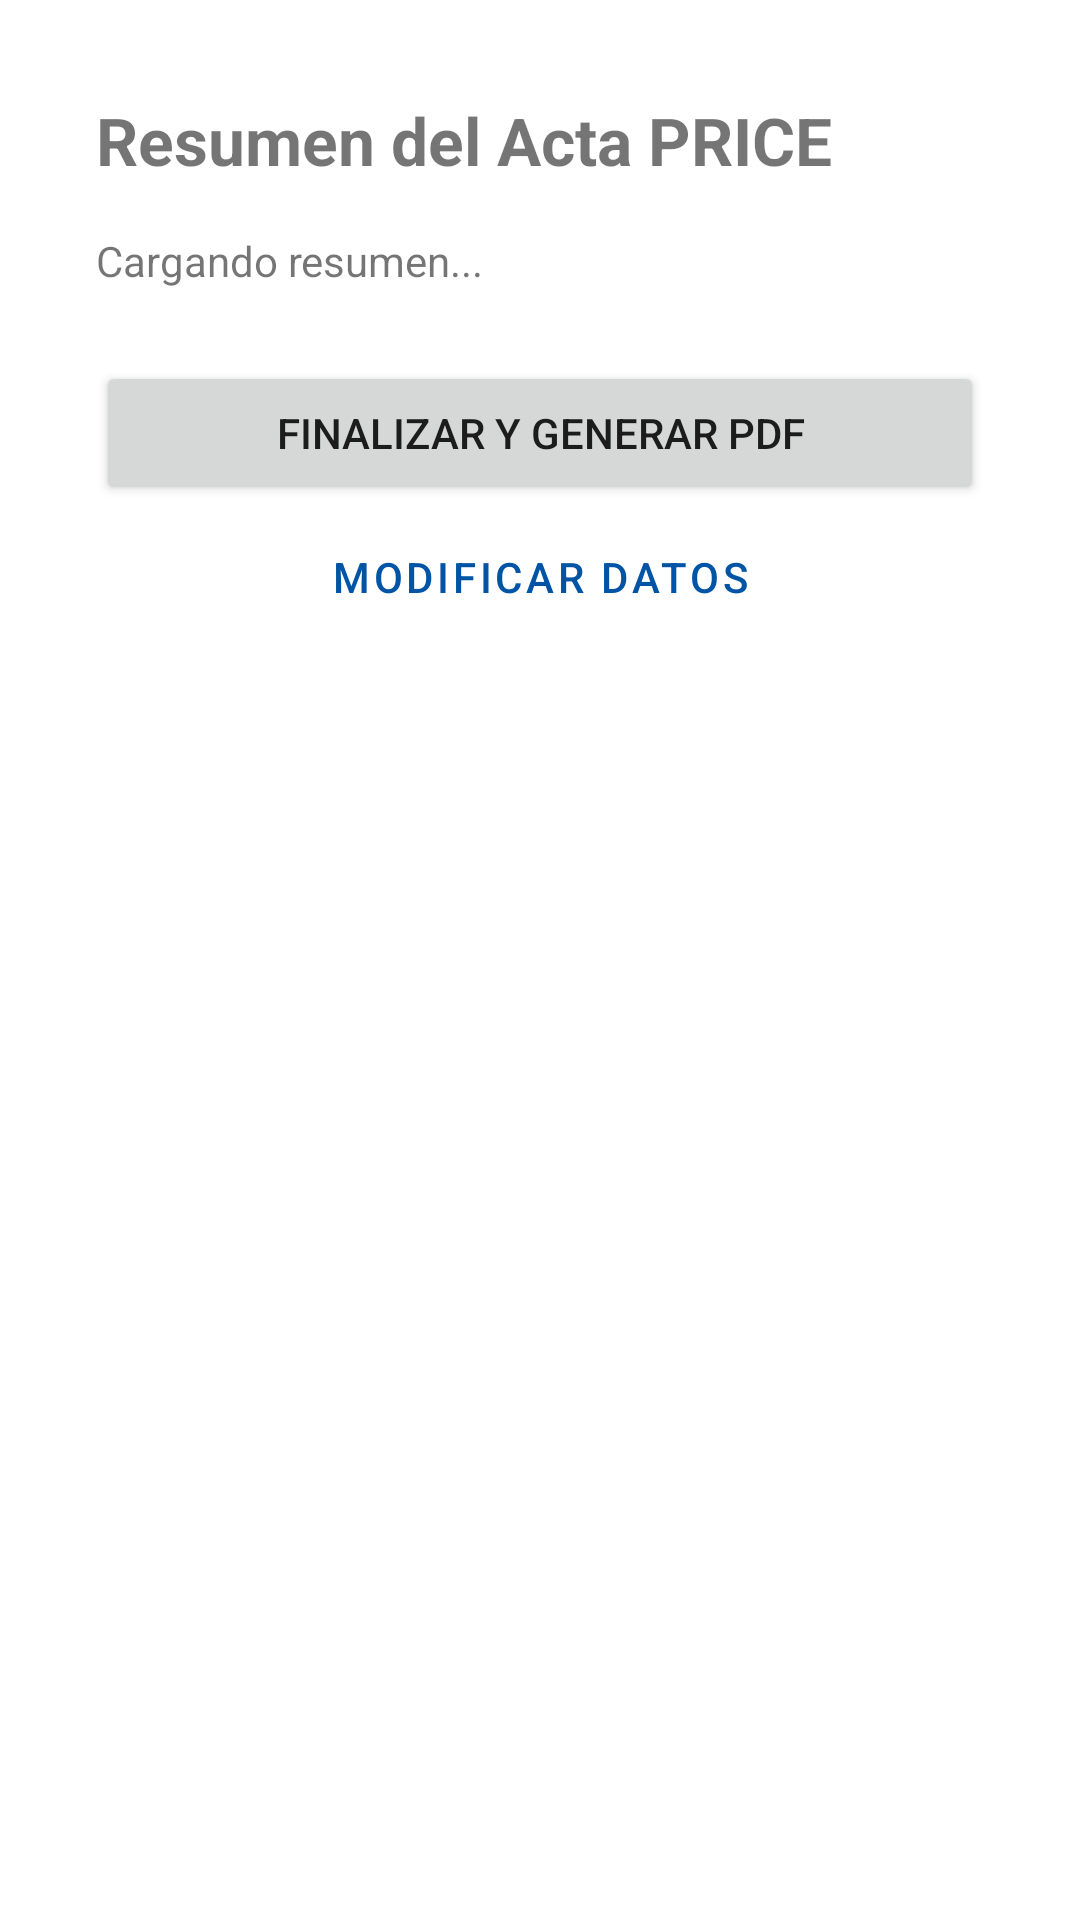

Here is an Android app screen rendered from its layout file. Give the layout XML and the strings, colors and styles it references.
<!-- AndroidManifest.xml: application theme Theme.Actapriceproyect -->
<!-- res/layout/activity_fiscalizacion_preview.xml -->
<?xml version="1.0" encoding="utf-8"?>
<ScrollView xmlns:android="http://schemas.android.com/apk/res/android"
    android:layout_width="match_parent"
    android:layout_height="match_parent"
    android:fitsSystemWindows="true">

    <LinearLayout
        android:layout_width="match_parent"
        android:layout_height="wrap_content"
        android:orientation="vertical"
        android:paddingStart="32dp"
        android:paddingEnd="32dp"
        android:paddingTop="32dp"
        android:paddingBottom="32dp">

        <TextView
            android:layout_width="wrap_content"
            android:layout_height="wrap_content"
            android:text="Resumen del Acta PRICE"
            android:textSize="22sp"
            android:textStyle="bold"
            android:layout_marginBottom="16dp"/>

        <TextView
            android:id="@+id/tvResumen"
            android:layout_width="match_parent"
            android:layout_height="wrap_content"
            android:text="Cargando resumen..."
            android:textSize="14sp"
            android:lineSpacingExtra="4dp"/>

        <TextView
            android:id="@+id/tvErrores"
            android:layout_width="match_parent"
            android:layout_height="wrap_content"
            android:layout_marginTop="16dp"
            android:textColor="@android:color/holo_red_dark"
            android:textStyle="bold"
            android:visibility="gone"/>

        <TextView
            android:id="@+id/tvEstadoDocs"
            android:layout_width="match_parent"
            android:layout_height="wrap_content"
            android:layout_marginTop="12dp"
            android:textSize="13sp"
            android:visibility="gone"/>

        <Button
            android:id="@+id/btnGenerarPdf"
            android:layout_width="match_parent"
            android:layout_height="wrap_content"
            android:layout_marginTop="24dp"
            android:text="Finalizar y Generar PDF" />

        <LinearLayout
            android:id="@+id/panelAcciones"
            android:layout_width="match_parent"
            android:layout_height="wrap_content"
            android:orientation="vertical"
            android:layout_marginTop="12dp"
            android:visibility="gone">

            <Button
                android:id="@+id/btnVerPdf"
                android:layout_width="match_parent"
                android:layout_height="wrap_content"
                android:text="Ver PDF" />

            <Button
                android:id="@+id/btnCompartirPdf"
                android:layout_width="match_parent"
                android:layout_height="wrap_content"
                android:text="Compartir / Descargar PDF" />

            <Button
                android:id="@+id/btnAbrirWord"
                style="@style/Widget.MaterialComponents.Button.OutlinedButton"
                android:layout_width="match_parent"
                android:layout_height="wrap_content"
                android:text="Abrir Word (.docx)" />
        </LinearLayout>

        <Button
            android:id="@+id/btnVolver"
            style="@style/Widget.MaterialComponents.Button.TextButton"
            android:layout_width="match_parent"
            android:layout_height="wrap_content"
            android:text="Modificar Datos" />

        <View
            android:layout_width="match_parent"
            android:layout_height="40dp" />

    </LinearLayout>
</ScrollView>
<!-- resources referenced by this layout -->
<resources>
  <style name="Theme.Actapriceproyect" parent="Theme.MaterialComponents.DayNight.NoActionBar">
          
          <item name="colorPrimary">@color/purple_500</item>
          <item name="colorPrimaryVariant">@color/purple_700</item>
          <item name="colorOnPrimary">@color/white</item>
          
          <item name="colorSecondary">@color/teal_200</item>
          <item name="colorSecondaryVariant">@color/teal_700</item>
          <item name="colorOnSecondary">@color/black</item>
          
          <item name="android:statusBarColor">?attr/colorPrimaryVariant</item>
  
          
          <item name="windowActionBar">false</item>
          <item name="windowNoTitle">true</item>
      </style>
  <color name="purple_500">#0054A6</color>
  <color name="purple_700">#003366</color>
  <color name="white">#FFFFFFFF</color>
  <color name="teal_200">#FF03DAC5</color>
  <color name="teal_700">#FF018786</color>
  <color name="black">#FF000000</color>
</resources>
